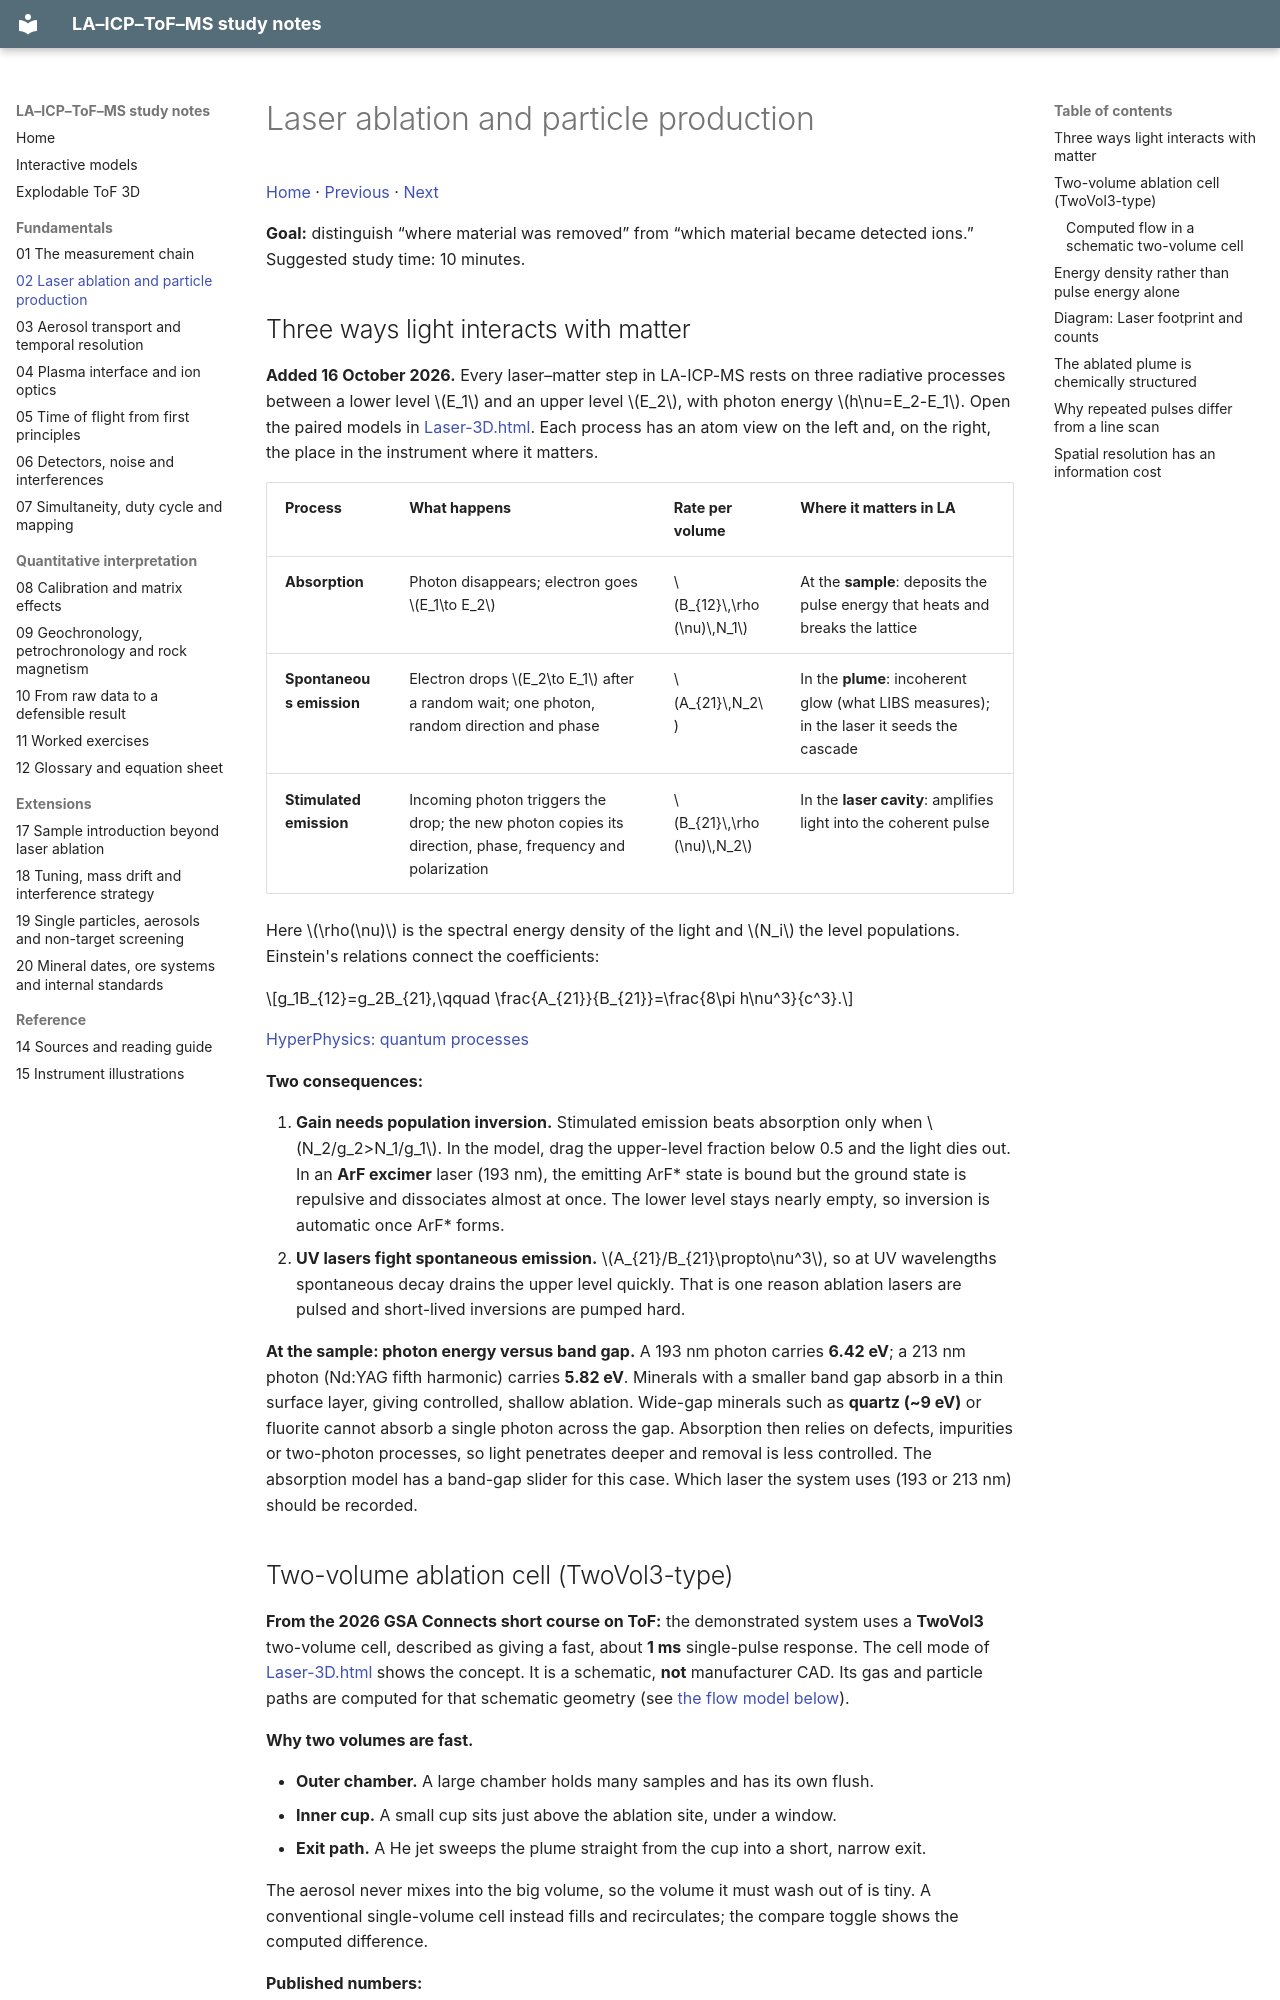

repository: duserzym/la-icp-tof-ms-notes · page: 02-laser-ablation-and-particle-production.html · generator: mkdocs

---
topic: Geochemistry
tags:
  - geochemistry
  - mass-spectrometry
  - LA-ICP-ToF-MS
---

# Laser ablation and particle production

[Home](index.md) · [Previous](01-the-measurement-chain.md) · [Next](03-aerosol-transport-and-temporal-resolution.md)

**Goal:** distinguish “where material was removed” from “which material became detected ions.” Suggested study time: 10 minutes.

## Three ways light interacts with matter

**Added 16 October 2026.** Every laser–matter step in LA-ICP-MS rests on three radiative processes between a lower level $E_1$ and an upper level $E_2$, with photon energy $h\nu=E_2-E_1$. Open the paired models in [Laser-3D.html](figures/Laser-3D.html). Each process has an atom view on the left and, on the right, the place in the instrument where it matters.

| Process | What happens | Rate per volume | Where it matters in LA |
|---|---|---|---|
| **Absorption** | Photon disappears; electron goes $E_1\to E_2$ | $B_{12}\,\rho(\nu)\,N_1$ | At the **sample**: deposits the pulse energy that heats and breaks the lattice |
| **Spontaneous emission** | Electron drops $E_2\to E_1$ after a random wait; one photon, random direction and phase | $A_{21}\,N_2$ | In the **plume**: incoherent glow (what LIBS measures); in the laser it seeds the cascade |
| **Stimulated emission** | Incoming photon triggers the drop; the new photon copies its direction, phase, frequency and polarization | $B_{21}\,\rho(\nu)\,N_2$ | In the **laser cavity**: amplifies light into the coherent pulse |

Here $\rho(\nu)$ is the spectral energy density of the light and $N_i$ the level populations. Einstein's relations connect the coefficients:

$$g_1B_{12}=g_2B_{21},\qquad \frac{A_{21}}{B_{21}}=\frac{8\pi h\nu^3}{c^3}.$$

[HyperPhysics: quantum processes](https://hyperphysics.gsu.edu/hbase/mod5.html)

**Two consequences:**

1. **Gain needs population inversion.** Stimulated emission beats absorption only when $N_2/g_2>N_1/g_1$. In the model, drag the upper-level fraction below 0.5 and the light dies out. In an **ArF excimer** laser (193 nm), the emitting ArF* state is bound but the ground state is repulsive and dissociates almost at once. The lower level stays nearly empty, so inversion is automatic once ArF* forms.
2. **UV lasers fight spontaneous emission.** $A_{21}/B_{21}\propto\nu^3$, so at UV wavelengths spontaneous decay drains the upper level quickly. That is one reason ablation lasers are pulsed and short-lived inversions are pumped hard.

**At the sample: photon energy versus band gap.** A 193 nm photon carries **6.42 eV**; a 213 nm photon (Nd:YAG fifth harmonic) carries **5.82 eV**. Minerals with a smaller band gap absorb in a thin surface layer, giving controlled, shallow ablation. Wide-gap minerals such as **quartz (~9 eV)** or fluorite cannot absorb a single photon across the gap. Absorption then relies on defects, impurities or two-photon processes, so light penetrates deeper and removal is less controlled. The absorption model has a band-gap slider for this case. Which laser the system uses (193 or 213 nm) should be recorded.
